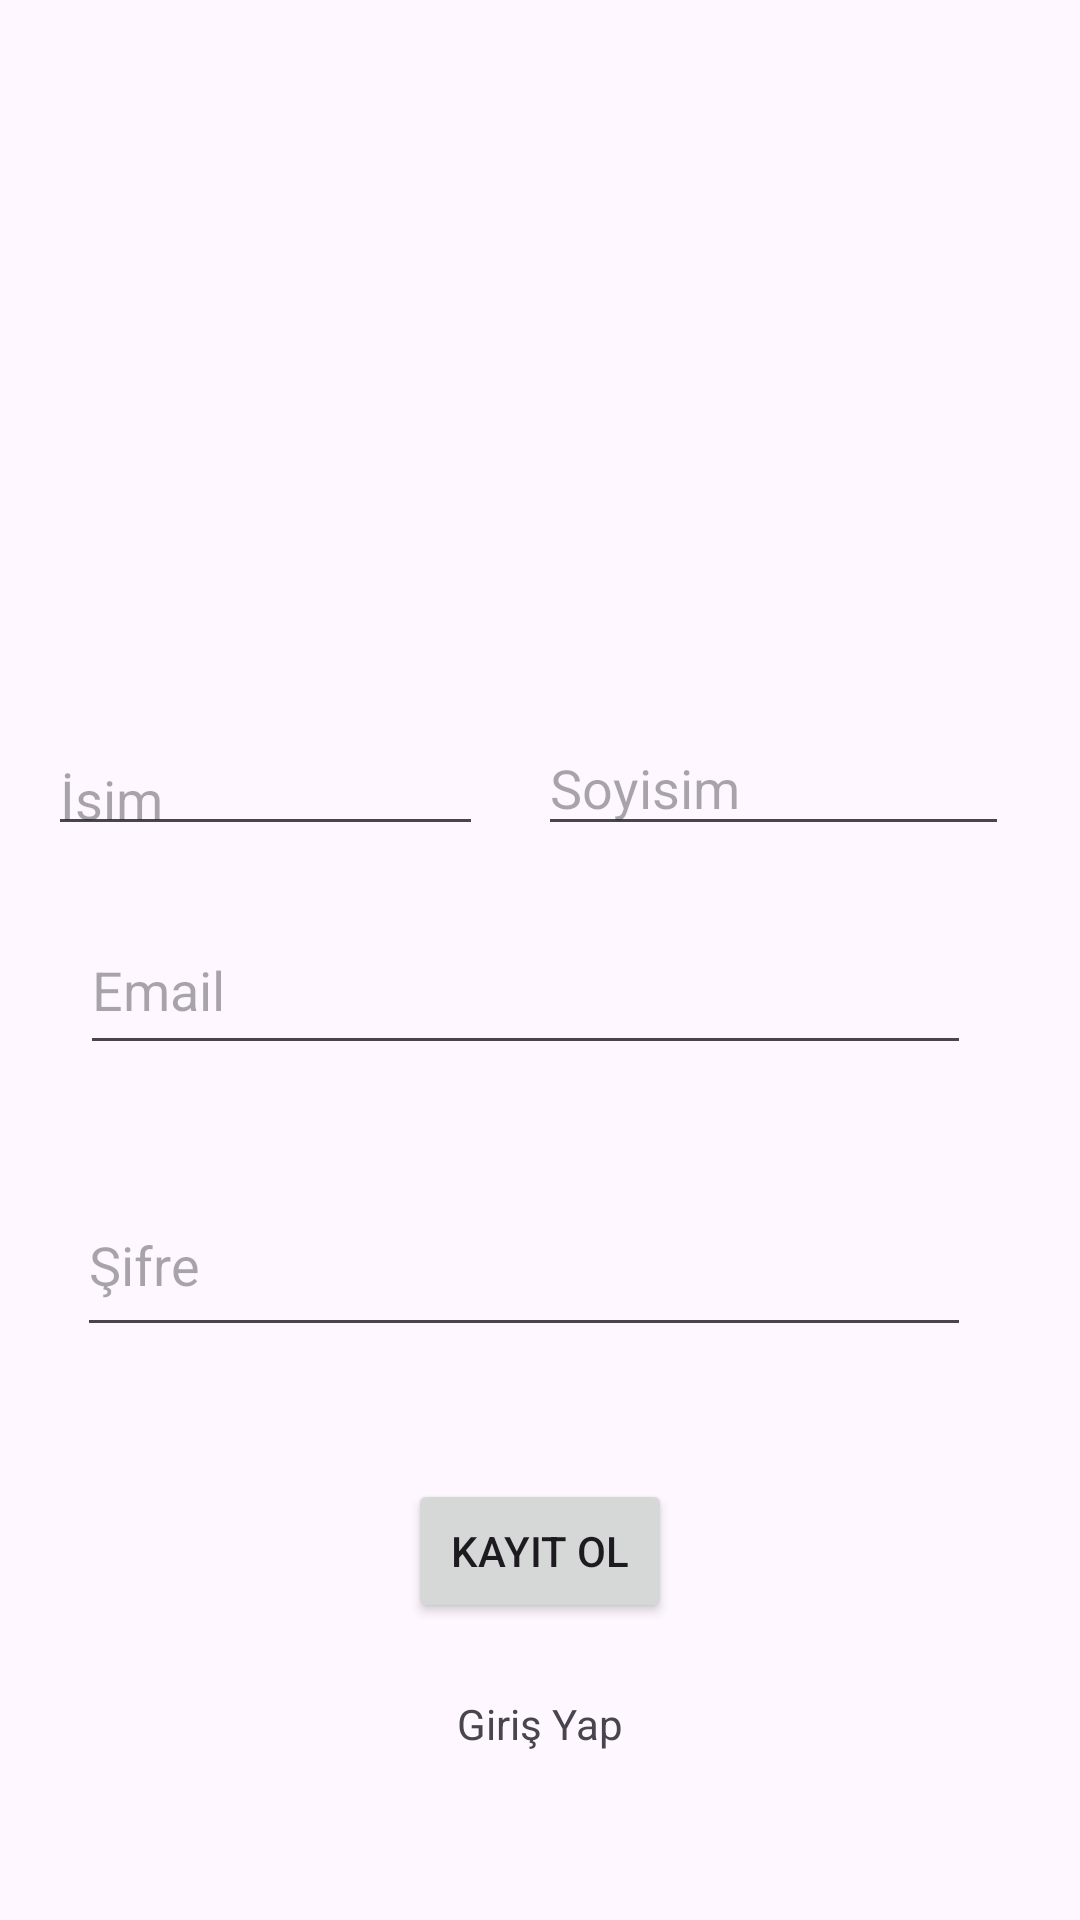

Android layout source for this screen:
<!-- AndroidManifest.xml: application theme Theme.MobilFinalOdev -->
<!-- res/layout/activity_register.xml -->
<?xml version="1.0" encoding="utf-8"?>
<androidx.constraintlayout.widget.ConstraintLayout xmlns:android="http://schemas.android.com/apk/res/android"
    xmlns:app="http://schemas.android.com/apk/res-auto"
    xmlns:tools="http://schemas.android.com/tools"
    android:layout_width="match_parent"
    android:layout_height="match_parent"
    tools:context=".Register">

    <EditText
        android:id="@+id/regEmail"
        android:layout_width="297dp"
        android:layout_height="53dp"
        android:layout_marginTop="20dp"
        android:ems="10"
        android:hint="Email"
        android:inputType="textEmailAddress"
        app:layout_constraintEnd_toEndOf="parent"
        app:layout_constraintHorizontal_bias="0.421"
        app:layout_constraintStart_toStartOf="parent"
        app:layout_constraintTop_toBottomOf="@+id/regSurname" />

    <EditText
        android:id="@+id/regPassword"
        android:layout_width="298dp"
        android:layout_height="58dp"
        android:layout_marginTop="36dp"
        android:ems="10"
        android:hint="Şifre"
        android:inputType="textPassword"
        app:layout_constraintEnd_toEndOf="parent"
        app:layout_constraintHorizontal_bias="0.415"
        app:layout_constraintStart_toStartOf="parent"
        app:layout_constraintTop_toBottomOf="@+id/regEmail" />

    <EditText
        android:id="@+id/regName"
        android:layout_width="145dp"
        android:layout_height="38dp"
        android:layout_marginStart="16dp"
        android:layout_marginTop="244dp"
        android:ems="10"
        android:hint="İsim"
        android:inputType="text"
        app:layout_constraintStart_toStartOf="parent"
        app:layout_constraintTop_toTopOf="parent" />

    <EditText
        android:id="@+id/regSurname"
        android:layout_width="157dp"
        android:layout_height="42dp"
        android:layout_marginTop="240dp"
        android:layout_marginEnd="16dp"
        android:ems="10"
        android:hint="Soyisim"
        android:inputType="text"
        app:layout_constraintEnd_toEndOf="parent"
        app:layout_constraintHorizontal_bias="0.701"
        app:layout_constraintStart_toEndOf="@+id/regName"
        app:layout_constraintTop_toTopOf="parent" />

    <Button
        android:id="@+id/btn_register"
        android:layout_width="wrap_content"
        android:layout_height="wrap_content"
        android:layout_marginTop="44dp"
        android:text="Kayıt Ol"
        app:layout_constraintEnd_toEndOf="parent"
        app:layout_constraintStart_toStartOf="parent"
        app:layout_constraintTop_toBottomOf="@+id/regPassword" />

    <TextView
        android:id="@+id/textLogin"
        android:layout_width="wrap_content"
        android:layout_height="wrap_content"
        android:layout_marginTop="24dp"
        android:text="Giriş Yap"
        app:layout_constraintEnd_toEndOf="parent"
        app:layout_constraintStart_toStartOf="parent"
        app:layout_constraintTop_toBottomOf="@+id/btn_register" />
</androidx.constraintlayout.widget.ConstraintLayout>
<!-- resources referenced by this layout -->
<resources>
  <style name="Theme.MobilFinalOdev" parent="Base.Theme.MobilFinalOdev" />
  <style name="Base.Theme.MobilFinalOdev" parent="Theme.Material3.DayNight.NoActionBar">
          
          
      </style>
</resources>
